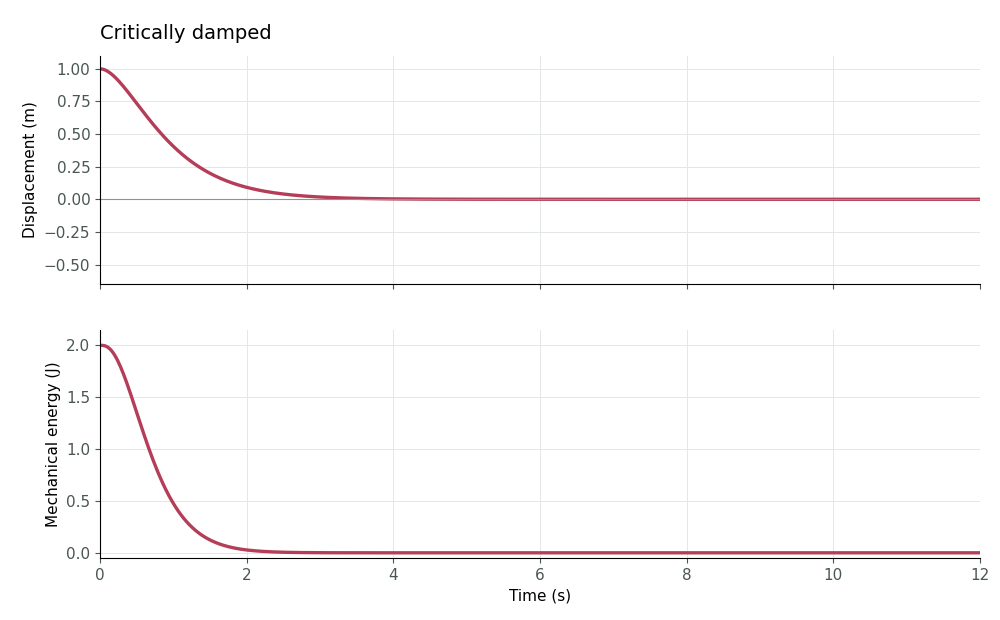

The data file committed next to this chart (first rows):
time_s, displacement_m, velocity_m_s, energy_J
0, 1, 0, 2
0.02, 0.9992, -0.07686, 2
0.04, 0.997, -0.1477, 1.999
0.06, 0.9934, -0.2129, 1.996
0.08, 0.9885, -0.2727, 1.991
0.1, 0.9825, -0.3275, 1.984
0.12, 0.9754, -0.3776, 1.974
0.14, 0.9674, -0.4232, 1.961
0.16, 0.9585, -0.4647, 1.945
0.18, 0.9488, -0.5023, 1.927
0.2, 0.9384, -0.5363, 1.905
0.22, 0.9274, -0.5668, 1.881
0.24, 0.9158, -0.594, 1.854
0.26, 0.9037, -0.6183, 1.824
0.28, 0.8911, -0.6398, 1.793
0.3, 0.8781, -0.6586, 1.759
0.32, 0.8648, -0.6749, 1.723
0.34, 0.8511, -0.689, 1.686
0.36, 0.8372, -0.7009, 1.648
0.38, 0.8231, -0.7109, 1.608
0.4, 0.8088, -0.7189, 1.567
0.42, 0.7943, -0.7253, 1.525
0.44, 0.7798, -0.73, 1.483
0.46, 0.7652, -0.7333, 1.44
0.48, 0.7505, -0.7352, 1.397
0.5, 0.7358, -0.7358, 1.353
0.52, 0.721, -0.7352, 1.31
0.54, 0.7064, -0.7335, 1.267
0.56, 0.6917, -0.7309, 1.224
0.58, 0.6771, -0.7273, 1.181
0.6, 0.6626, -0.7229, 1.139
0.62, 0.6482, -0.7177, 1.098
0.64, 0.6339, -0.7118, 1.057
0.66, 0.6198, -0.7052, 1.017
0.68, 0.6057, -0.6981, 0.9775
0.7, 0.5918, -0.6905, 0.9389
0.72, 0.5781, -0.6824, 0.9012
0.74, 0.5645, -0.6738, 0.8644
0.76, 0.5512, -0.6649, 0.8286
0.78, 0.5379, -0.6556, 0.7937
0.8, 0.5249, -0.6461, 0.7598
0.82, 0.5121, -0.6363, 0.7269
0.84, 0.4995, -0.6262, 0.695
0.86, 0.4871, -0.616, 0.6642
0.88, 0.4748, -0.6056, 0.6343
0.9, 0.4628, -0.5951, 0.6055
0.92, 0.451, -0.5844, 0.5777
0.94, 0.4395, -0.5737, 0.5508
0.96, 0.4281, -0.563, 0.525
0.98, 0.4169, -0.5522, 0.5001
1, 0.406, -0.5413, 0.4762
1.02, 0.3953, -0.5305, 0.4532
1.04, 0.3848, -0.5197, 0.4312
1.06, 0.3745, -0.5089, 0.41
1.08, 0.3644, -0.4982, 0.3897
1.1, 0.3546, -0.4875, 0.3703
1.12, 0.3449, -0.4769, 0.3517
1.14, 0.3355, -0.4664, 0.3339
1.16, 0.3263, -0.456, 0.3169
1.18, 0.3173, -0.4457, 0.3006
... 541 more rows
